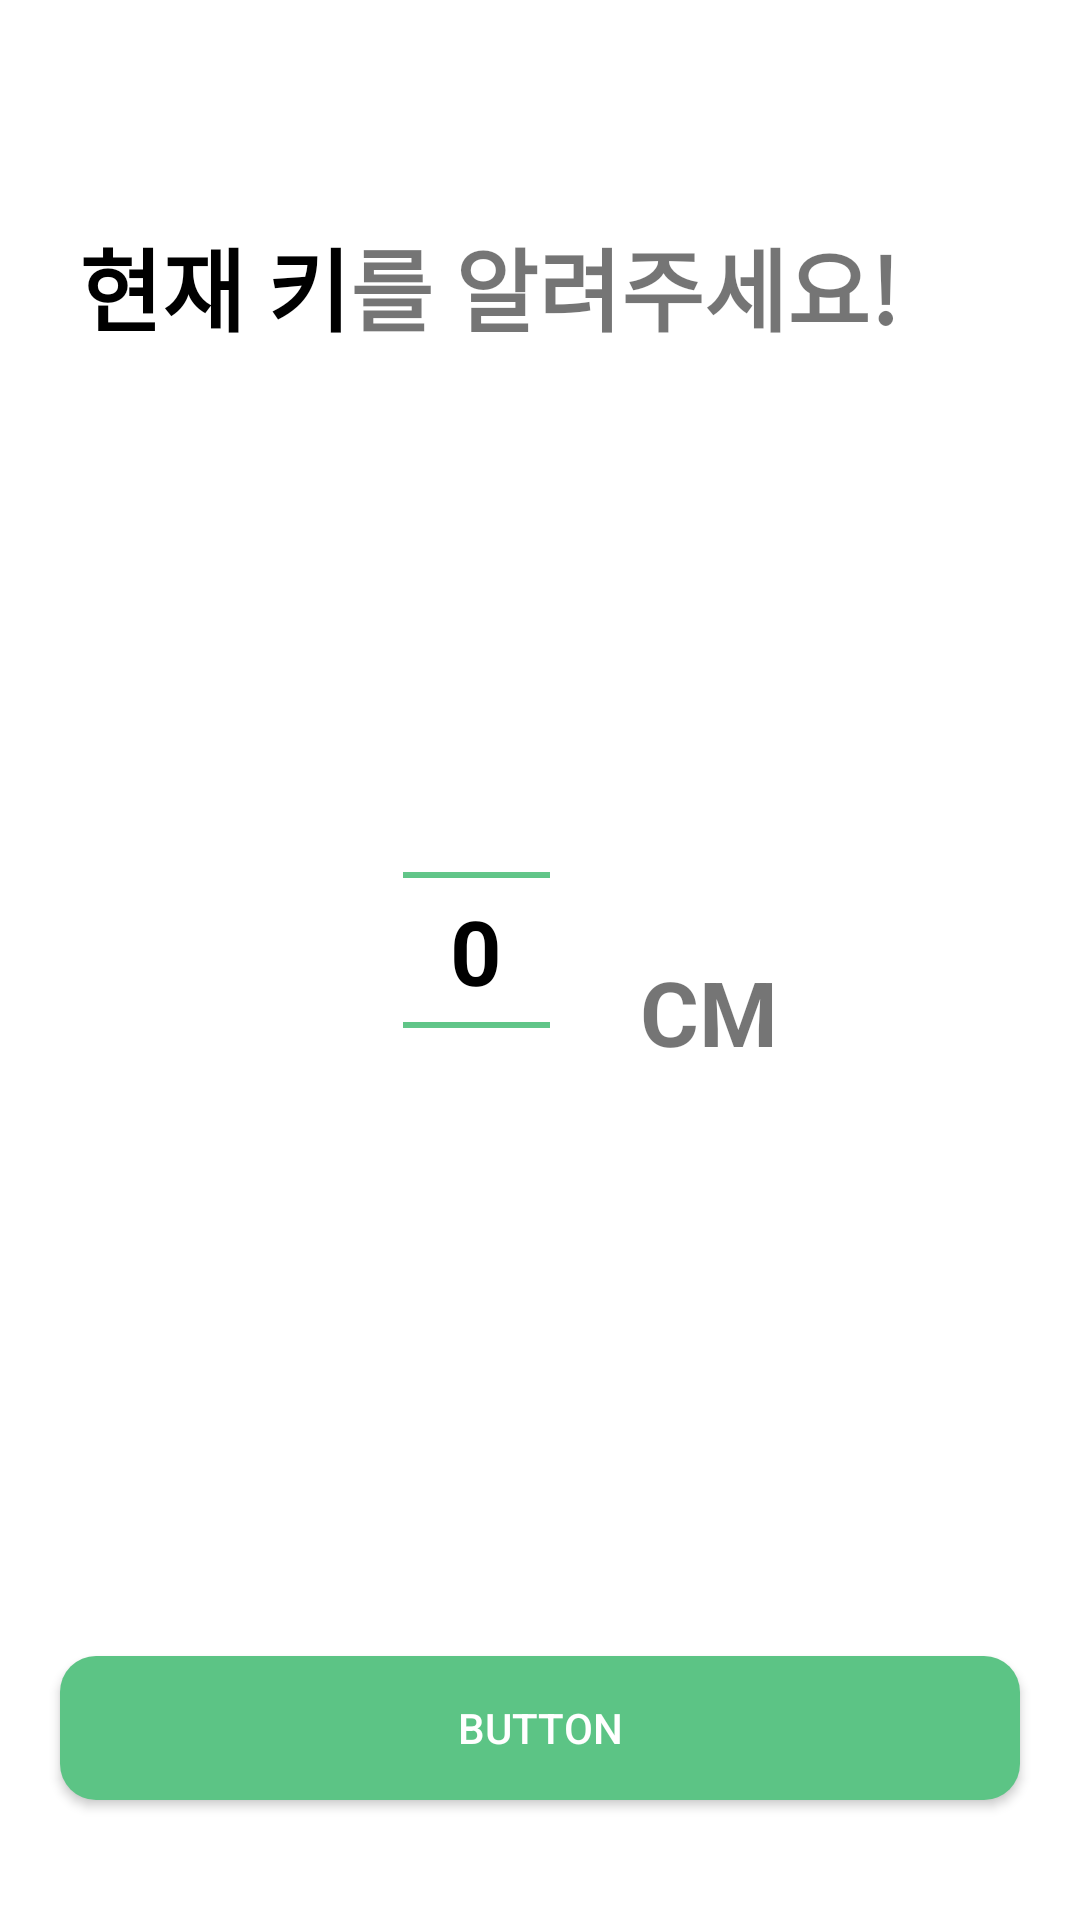

Produce the Android XML layout that renders to this screen, including the resource entries it uses.
<!-- AndroidManifest.xml: application theme Theme.TestRecyclerView -->
<!-- res/layout/activity_current_height.xml -->
<?xml version="1.0" encoding="utf-8"?>
<androidx.constraintlayout.widget.ConstraintLayout xmlns:android="http://schemas.android.com/apk/res/android"
    xmlns:app="http://schemas.android.com/apk/res-auto"
    xmlns:tools="http://schemas.android.com/tools"
    android:layout_width="match_parent"
    android:layout_height="match_parent"
    tools:context=".tutorial.Age">


    <TextView
        android:id="@+id/textView9"
        android:layout_width="wrap_content"
        android:layout_height="wrap_content"
        android:text="현재 키"
        android:textColor="@color/black"
        android:textSize="30sp"
        android:theme="@style/AppTheme.Picker"
        app:layout_constraintBottom_toBottomOf="parent"
        app:layout_constraintEnd_toStartOf="@+id/infoTv"
        app:layout_constraintHorizontal_bias="0.127"
        app:layout_constraintLeft_toLeftOf="parent"
        app:layout_constraintRight_toRightOf="parent"
        app:layout_constraintTop_toTopOf="parent"
        app:layout_constraintVertical_bias="0.123" />

    <TextView
        android:id="@+id/infoTv"
        android:layout_width="wrap_content"
        android:layout_height="wrap_content"
        android:text="를 알려주세요!"
        android:theme="@style/AppTheme.Picker"
        app:layout_constraintBottom_toBottomOf="parent"
        app:layout_constraintHorizontal_bias="0.66"
        app:layout_constraintLeft_toLeftOf="parent"
        app:layout_constraintRight_toRightOf="parent"
        app:layout_constraintTop_toTopOf="parent"
        app:layout_constraintVertical_bias="0.123" />

    <NumberPicker
        android:id="@+id/infoNp"
        android:layout_width="49dp"
        android:layout_height="187dp"
        android:layout_margin="50dp"
        android:theme="@style/AppTheme.Picker"
        app:layout_constraintBottom_toBottomOf="parent"
        app:layout_constraintEnd_toEndOf="parent"
        app:layout_constraintHorizontal_bias="0.4"
        app:layout_constraintStart_toStartOf="parent"
        app:layout_constraintTop_toBottomOf="@+id/textView9"
        app:layout_constraintVertical_bias="0.238" />

    <androidx.appcompat.widget.AppCompatButton
        android:id="@+id/intentBtn"
        android:layout_width="match_parent"
        android:layout_height="wrap_content"
        android:layout_marginStart="20dp"
        android:layout_marginEnd="20dp"
        android:layout_marginBottom="40dp"
        android:background="@drawable/register_btn"
        android:text="Button"
        android:textColor="@color/white"
        app:layout_constraintBottom_toBottomOf="parent"
        app:layout_constraintEnd_toEndOf="parent"
        app:layout_constraintHorizontal_bias="0.0"
        app:layout_constraintStart_toStartOf="parent"
        app:layout_constraintTop_toBottomOf="@+id/infoNp"
        app:layout_constraintVertical_bias="1.0" />

    <TextView
        android:id="@+id/textView11"
        android:layout_width="wrap_content"
        android:layout_height="wrap_content"
        android:layout_marginStart="30dp"
        android:layout_marginTop="200dp"
        android:text="CM"
        android:theme="@style/AppTheme.Picker"
        app:layout_constraintStart_toEndOf="@+id/infoNp"
        app:layout_constraintTop_toBottomOf="@+id/infoTv" />


</androidx.constraintlayout.widget.ConstraintLayout>
<!-- resources referenced by this layout -->
<resources>
  <color name="black">#FF000000</color>
  <color name="white">#FFFFFFFF</color>
  <!-- drawable register_btn (drawable-v24) -->
  <?xml version="1.0" encoding="utf-8"?>
  <shape xmlns:android="http://schemas.android.com/apk/res/android"
      android:padding="10dp"
      android:shape="rectangle" >
      <solid android:color="#5CC485" />
      <corners
          android:bottomLeftRadius="12dp"
          android:bottomRightRadius="12dp"
          android:topLeftRadius="12dp"
          android:topRightRadius="12dp" />
  </shape>
  <style name="AppTheme.Picker" parent="Theme.AppCompat.Light.NoActionBar">
          <item name="android:colorControlNormal">#5CC485</item>
        <item name="android:textColorPrimary">@color/black</item>
          <item name="android:textSize">30sp</item>
          <item name="android:textStyle">bold</item>
      </style>
  <style name="Theme.TestRecyclerView" parent="Theme.MaterialComponents.DayNight.DarkActionBar">
          <item name="android:textColorPrimary">@color/black</item>
          
          <item name="colorPrimary">@color/purple_500</item>
          <item name="colorPrimaryVariant">@color/purple_700</item>
          <item name="colorOnPrimary">@color/white</item>
          
          <item name="colorSecondary">@color/teal_200</item>
          <item name="colorSecondaryVariant">@color/teal_700</item>
          <item name="colorOnSecondary">@color/black</item>
          
          <item name="android:statusBarColor" tools:targetApi="l">?attr/colorPrimaryVariant</item>
          
      </style>
  <color name="purple_500">#FF6200EE</color>
  <color name="purple_700">#FF3700B3</color>
  <color name="teal_200">#FF03DAC5</color>
  <color name="teal_700">#FF018786</color>
</resources>
